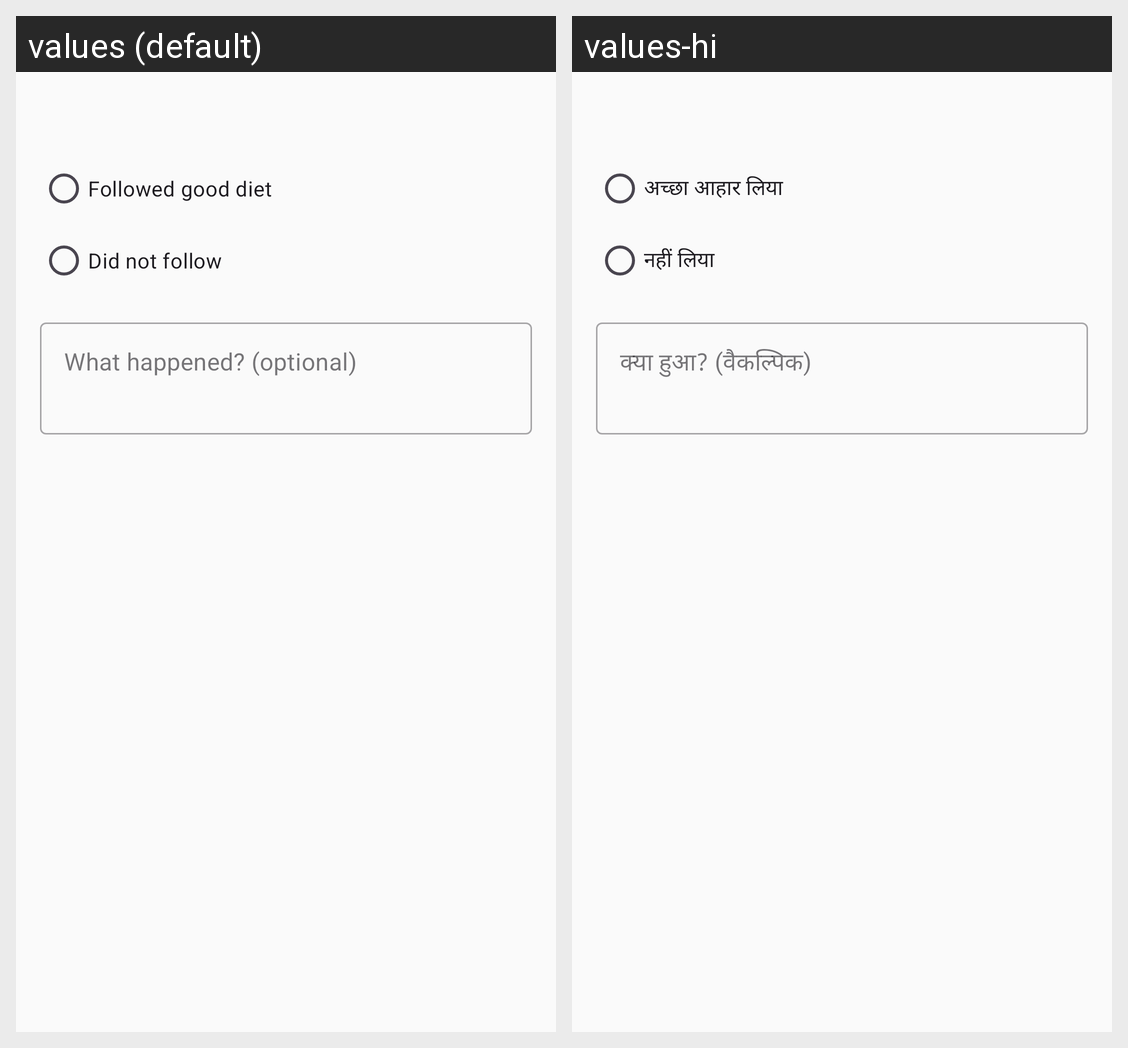

Translations of the strings shown on this Android screen, per locale in the grid:
Android screen res/layout/dialog_edit_entry.xml rendered under 2 locales, left to right: values (default), values-hi. Device: Nexus 5 (rendered at 1080×1920; each locale shown at half size, 540×960, under a caption strip naming it); theme Theme.SugarSaathi.
Strings drawn on this screen, with the default value and each locale's value (text and hints the layout hard-codes, and strings that could not be matched under every locale, appear in the picture but are not listed):

dialog_followed_diet
  values: Followed good diet
  values-hi: अच्छा आहार लिया

dialog_did_not_follow
  values: Did not follow
  values-hi: नहीं लिया

reflection_hint
  values: What happened? (optional)
  values-hi: क्या हुआ? (वैकल्पिक)
